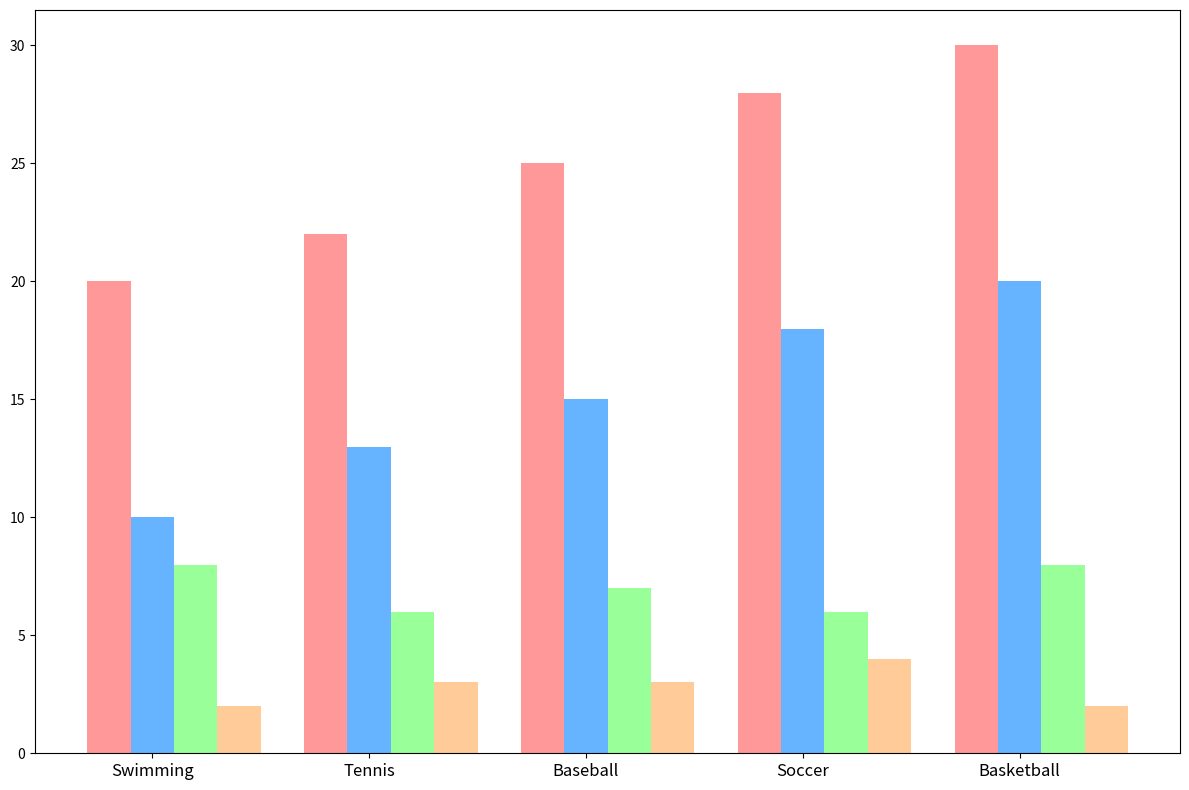

Here is the Python script that generated this plot:
import matplotlib.pyplot as plt
import numpy as np

teams = ['Swimming', 'Tennis', 'Baseball', 'Soccer', 'Basketball']
games_played = [20, 22, 25, 28, 30]
won_games = [10, 13, 15, 18, 20]
lost_games = [8, 6, 7, 6, 8]
draw_games = [2, 3, 3, 4, 2]

x = np.arange(len(teams))
bar_width = 0.2

fig, ax = plt.subplots(figsize=(12, 8))

# Plot bars without stylistic borders
ax.bar(x - bar_width, games_played, bar_width, color='#ff9999')
ax.bar(x, won_games, bar_width, color='#66b3ff')
ax.bar(x + bar_width, lost_games, bar_width, color='#99ff99')
ax.bar(x + 2 * bar_width, draw_games, bar_width, color='#ffcc99')

# Remove titles, labels, and grid
ax.set_xticks(x)
ax.set_xticklabels(teams, fontsize=12)

plt.tight_layout()
plt.show()
